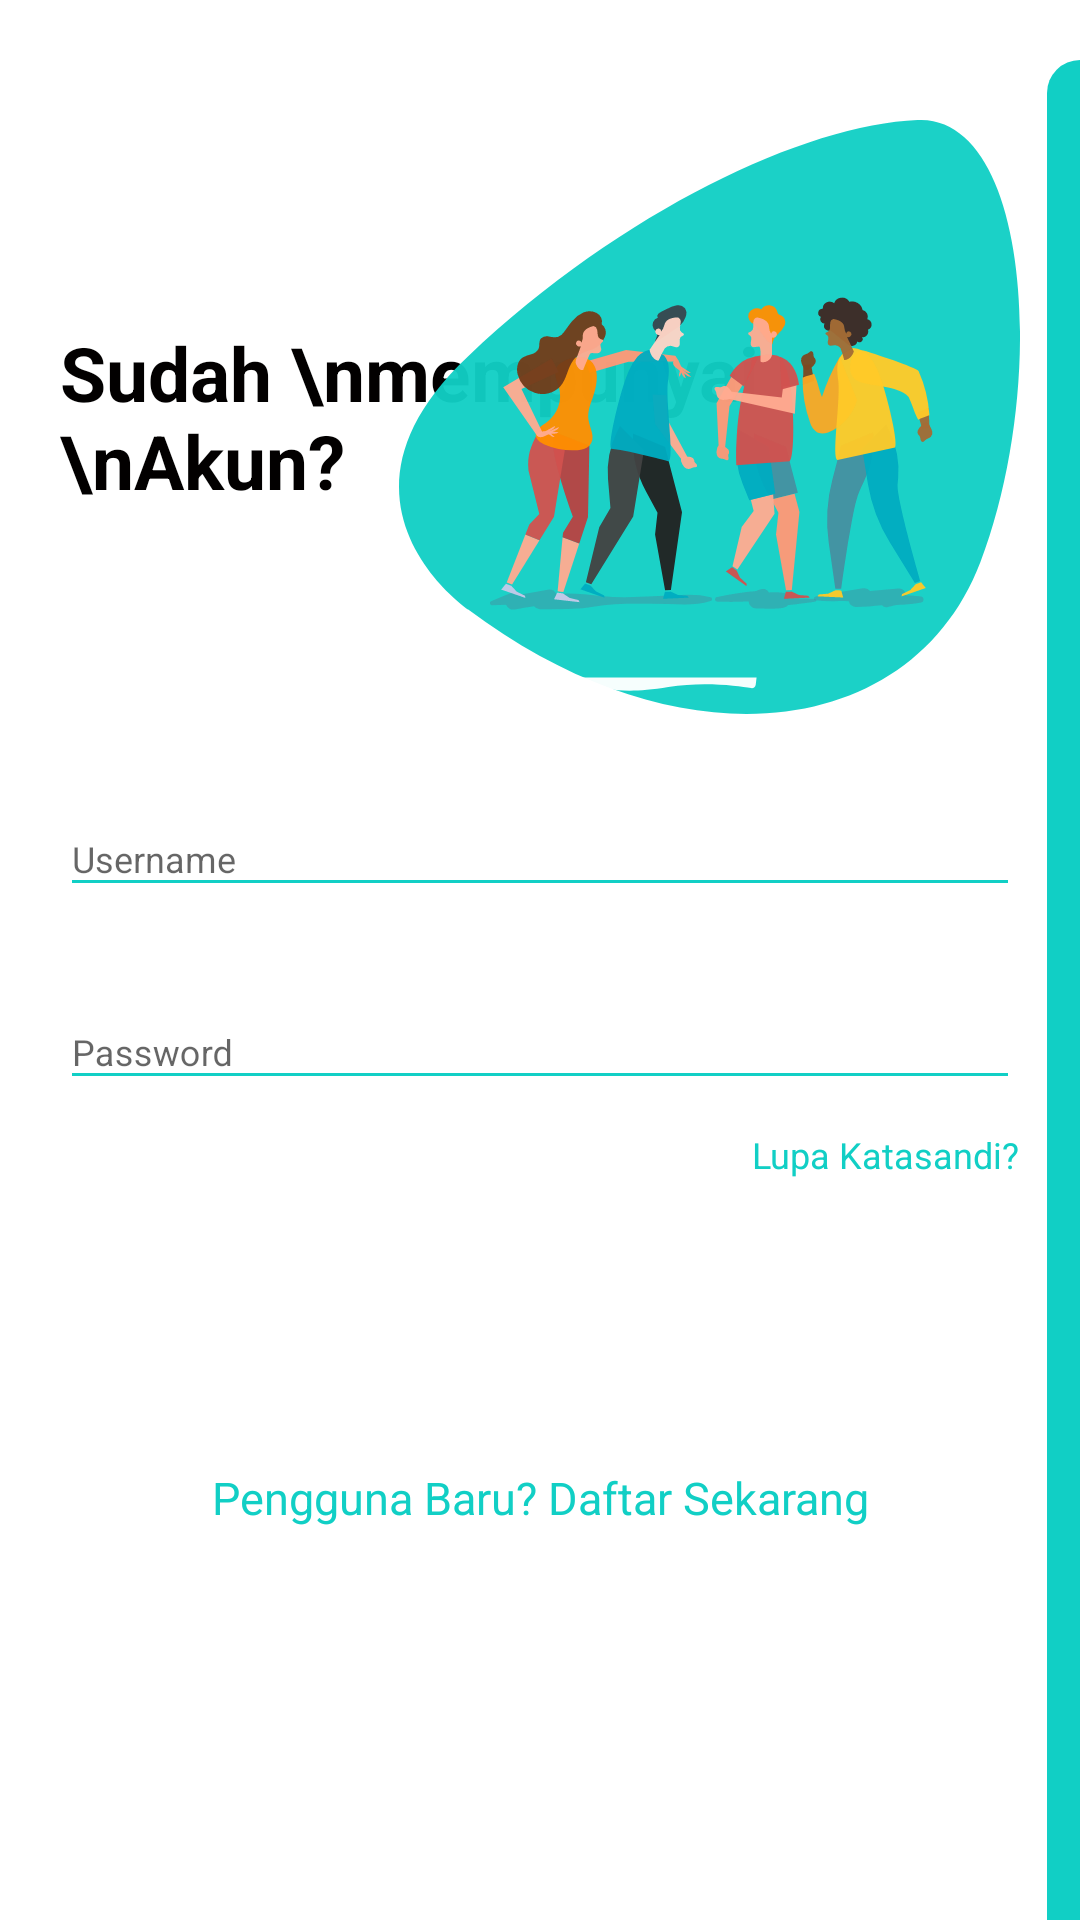

Android layout source for this screen:
<!-- AndroidManifest.xml: application theme AppTheme -->
<!-- res/layout/activity_login.xml -->
<?xml version="1.0" encoding="utf-8"?>
<RelativeLayout xmlns:android="http://schemas.android.com/apk/res/android"
    xmlns:app="http://schemas.android.com/apk/res-auto"
    xmlns:tools="http://schemas.android.com/tools"
    android:layout_width="match_parent"
    android:layout_height="match_parent"
    android:layout_gravity="center"
    android:background="@color/login_bk_color"
    android:focusableInTouchMode="true"
    android:gravity="center">

    <ScrollView
        android:layout_width="match_parent"
        android:layout_height="wrap_content"
        android:layout_alignParentLeft="true"
        android:layout_alignParentTop="true"
        android:layout_centerInParent="true"
        android:paddingTop="20dp">

        <LinearLayout
            android:layout_width="match_parent"
            android:layout_height="wrap_content"
            android:orientation="vertical"
            android:padding="20dp">

            <RelativeLayout
                android:layout_width="match_parent"
                android:layout_height="wrap_content">

                <TextView
                    style="@style/viewParent.headerText.NoMode"
                    android:layout_alignParentLeft="true"
                    android:layout_centerVertical="true"
                    android:text="Sudah \nmempunyai \nAkun?" />

                <ImageView
                    android:layout_width="wrap_content"
                    android:layout_height="wrap_content"
                    android:layout_alignParentTop="true"
                    android:layout_alignParentRight="true"
                    android:src="@drawable/ic_register_hero" />
            </RelativeLayout>

            <com.google.android.material.textfield.TextInputLayout
                style="@style/parent"
                android:layout_marginTop="@dimen/loginViewsMargin">

                <EditText
                    android:id="@+id/loginUsername"
                    style="@style/modifiedEditText"
                    android:hint="Username"
                    android:inputType="textEmailAddress"
                    android:maxLines="1" />
            </com.google.android.material.textfield.TextInputLayout>

            <com.google.android.material.textfield.TextInputLayout
                style="@style/parent"
                android:layout_marginTop="@dimen/loginViewsMargin">

                <EditText
                    android:id="@+id/loginPassword"
                    style="@style/modifiedEditText"
                    android:hint="Password"
                    android:inputType="textPassword"
                    android:maxLines="1" />
            </com.google.android.material.textfield.TextInputLayout>

            <TextView
                style="@style/viewParent"
                android:layout_gravity="end"
                android:layout_marginTop="10dp"
                android:text="Lupa Katasandi?"
                android:textColor="@color/primaryTextColor"
                android:textSize="@dimen/newsMoreTextSize" />

            <androidx.appcompat.widget.AppCompatButton
                android:id="@+id/btnLogin"
                style="@style/loginButton"
                android:layout_gravity="center_horizontal"
                android:layout_marginTop="@dimen/loginViewsMargin"
                android:text="Login" />

            <TextView
                android:id="@+id/btnRegis"
                style="@style/parent"
                android:layout_marginTop="@dimen/loginViewsMargin"
                android:onClick="onLoginClick"
                android:text="Pengguna Baru? Daftar Sekarang"
                android:textAlignment="center"
                android:textColor="@color/themeColor"
                android:paddingVertical="8dp"
                android:textSize="15sp" />

        </LinearLayout>
    </ScrollView>

    <View
        android:layout_width="11dp"
        android:layout_height="match_parent"
        android:layout_alignParentTop="true"
        android:layout_alignParentRight="true"
        android:layout_marginTop="20dp"
        android:background="@drawable/ic_side_bg" />

    <ImageView
        android:id="@+id/btnNext"
        android:layout_width="wrap_content"
        android:layout_height="wrap_content"
        android:layout_alignParentRight="true"
        android:layout_alignParentBottom="true"
        android:layout_marginRight="11dp"
        android:layout_marginBottom="30dp"
        android:src="@drawable/ic_add_img" />

</RelativeLayout>
<!-- resources referenced by this layout -->
<resources>
  <color name="login_bk_color">#fff</color>
  <color name="primaryTextColor">#11CFC5</color>
  <color name="themeColor">#11CFC5</color>
  <dimen name="loginViewsMargin">20dp</dimen>
  <dimen name="newsMoreTextSize">12sp</dimen>
  <!-- drawable ic_register_hero: vector/xml drawable (drawable, 21867 chars, omitted) -->
  <!-- drawable ic_side_bg (drawable) -->
  <?xml version="1.0" encoding="utf-8"?>
  <shape xmlns:android="http://schemas.android.com/apk/res/android" android:shape="rectangle">
      <size
          android:width="11dp"
          android:height="787dp"/>
      <solid
          android:color="#11CFC5"/>
      <corners
          android:topLeftRadius="17dp"/>
  </shape>
  <style name="loginButton" parent="viewParent">
          <item name="android:background">@drawable/button_background_blue</item>
          <item name="android:textColor">@color/whiteTextColor</item>
          <item name="android:textStyle">bold</item>
      </style>
  <style name="modifiedEditText" parent="parent">
          <item name="android:textSize">@dimen/newsMoreTextSize</item>
          <item name="android:backgroundTint">@color/primaryTextColor</item>
      </style>
  <style name="parent">
          <item name="android:layout_width">match_parent</item>
          <item name="android:layout_height">wrap_content</item>
      </style>
  <style name="viewParent">
          <item name="android:layout_width">wrap_content</item>
          <item name="android:layout_height">wrap_content</item>
      </style>
  <style name="viewParent.headerText.NoMode">
          <item name="android:textColor">@color/darkTextColor</item>
      </style>
  <style name="AppTheme" parent="Theme.AppCompat.Light.DarkActionBar">
          <item name="colorPrimary">@color/colorAccent</item>
          <item name="colorPrimaryDark">@color/black</item>
          <item name="colorAccent">@color/colorAccent</item>
  
          <item name="colorOnSecondary">@color/black</item>
      </style>
  <color name="whiteTextColor">#fff</color>
  <color name="darkTextColor">#020000</color>
  <color name="colorAccent">#11CFC5</color>
  <color name="black">#FF000000</color>
</resources>
